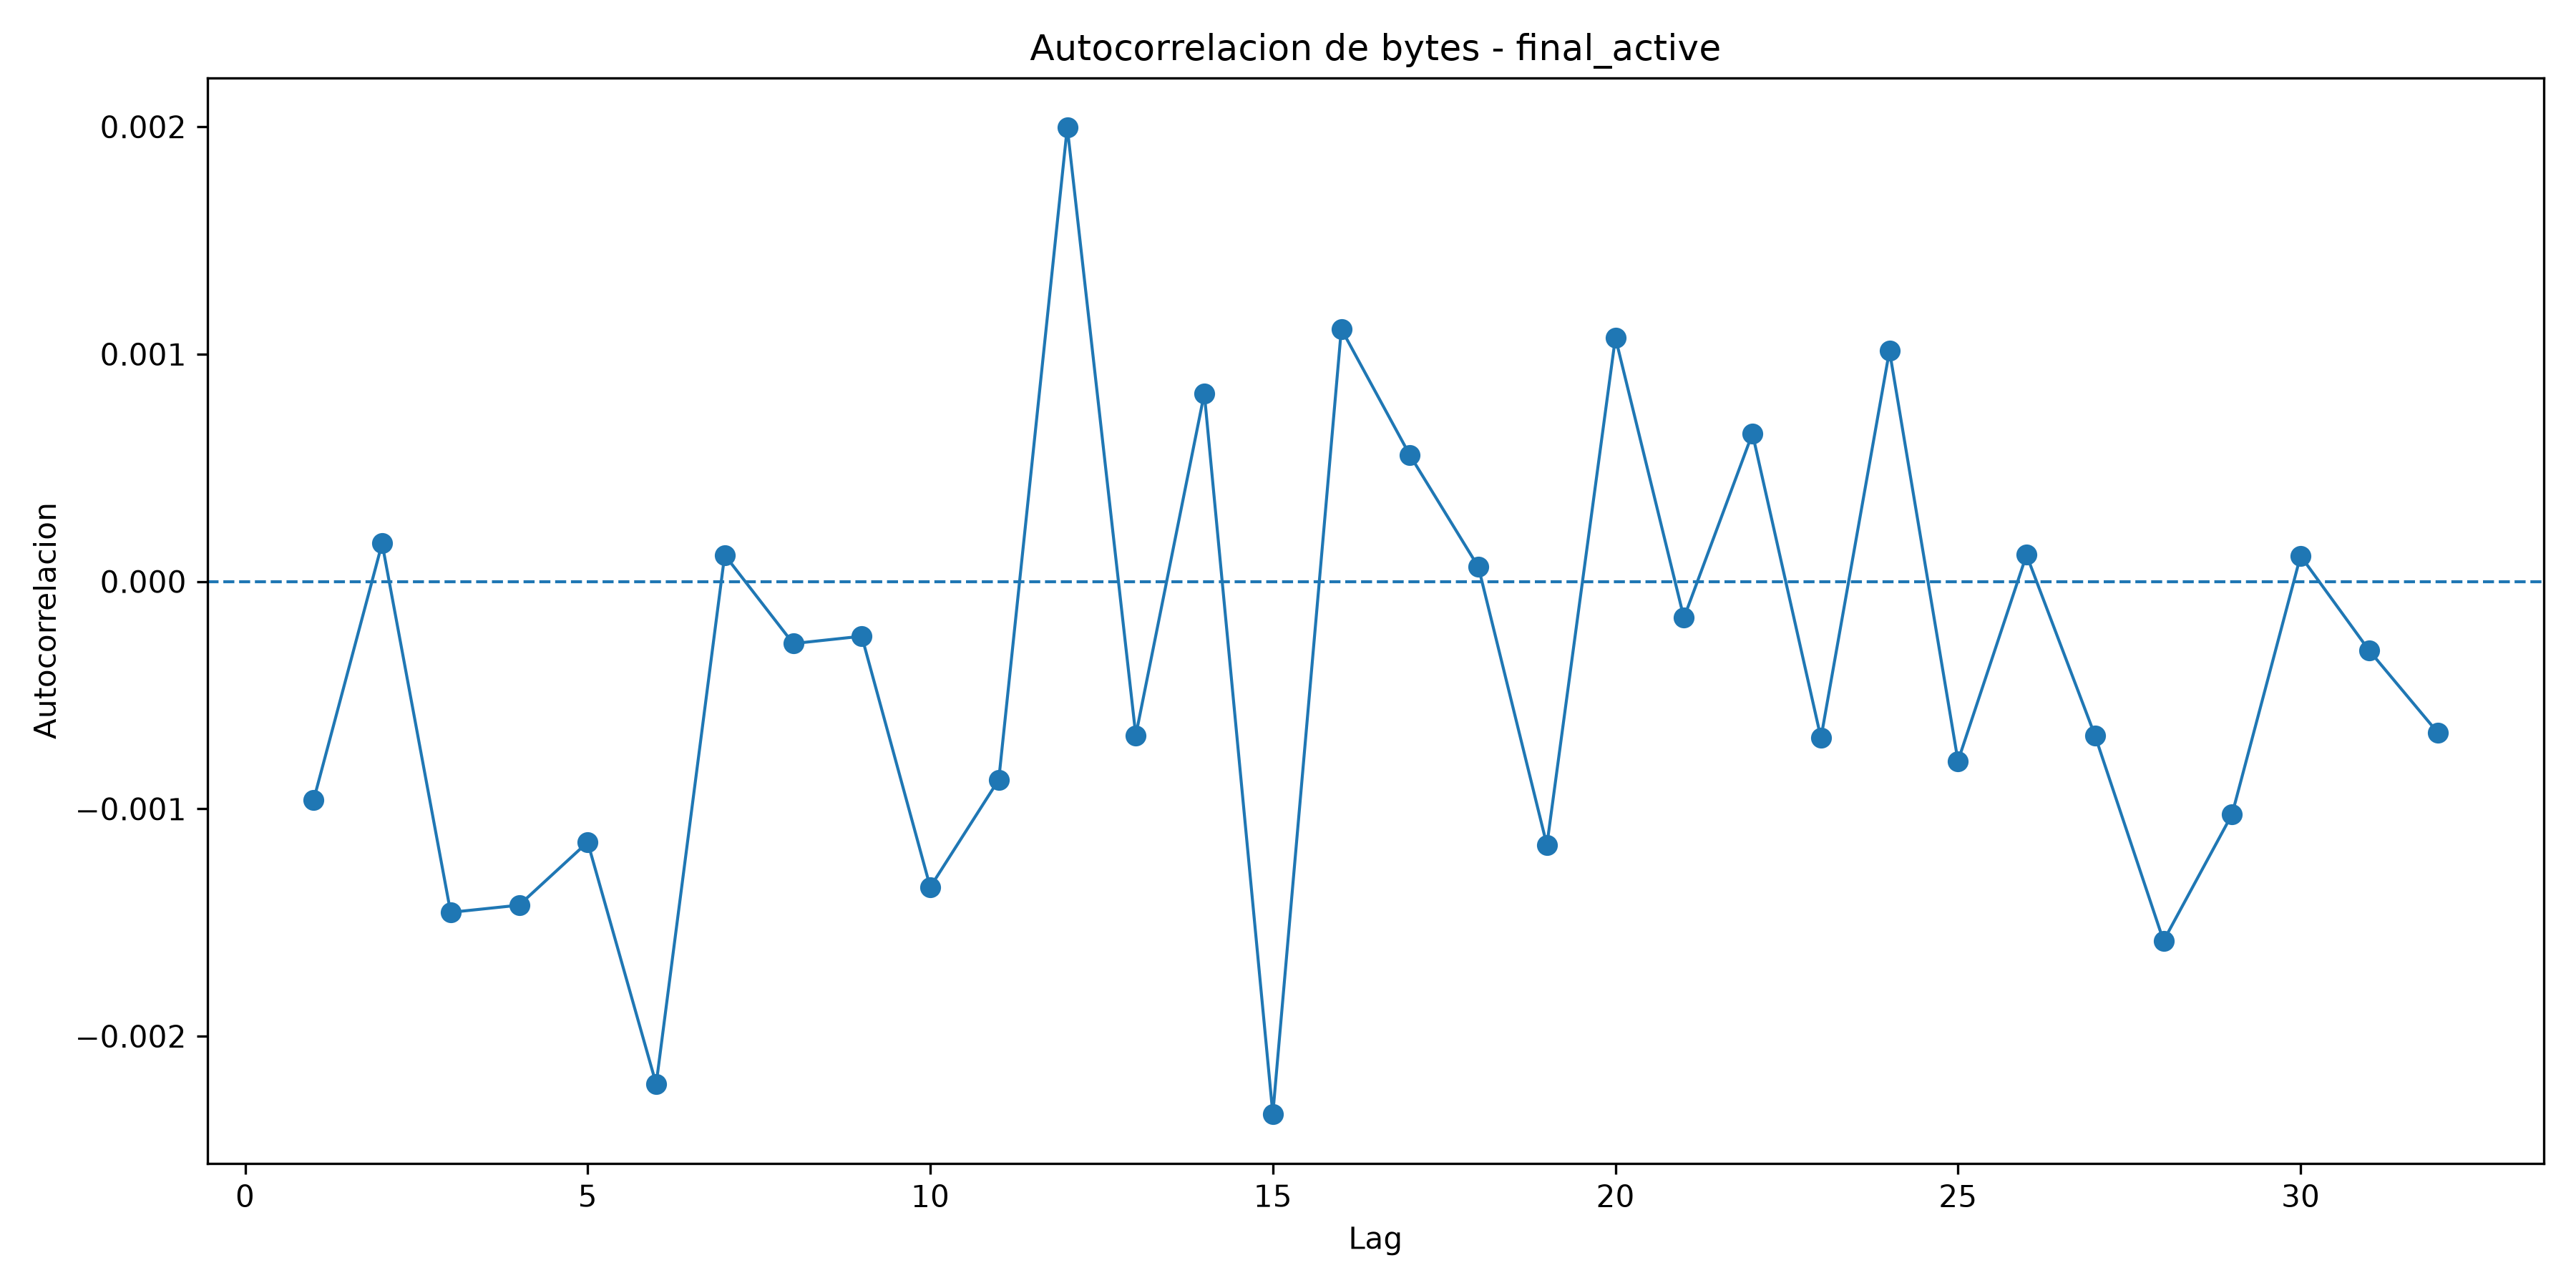

Values plotted in this chart, from the file beside it:
lag, autocorrelation
1, -0.0009617
2, 0.0001678
3, -0.001455
4, -0.001424
5, -0.001147
6, -0.002211
7, 0.0001165
8, -0.0002731
9, -0.0002408
10, -0.001344
11, -0.000872
12, 0.001998
13, -0.0006768
14, 0.000827
15, -0.002342
16, 0.00111
17, 0.0005557
18, 6.413140084726514e-05
19, -0.00116
20, 0.001073
21, -0.0001599
22, 0.0006507
23, -0.0006884
24, 0.001015
25, -0.0007897
26, 0.0001169
27, -0.000678
28, -0.001581
29, -0.001024
30, 0.0001124
31, -0.0003031
32, -0.000664
